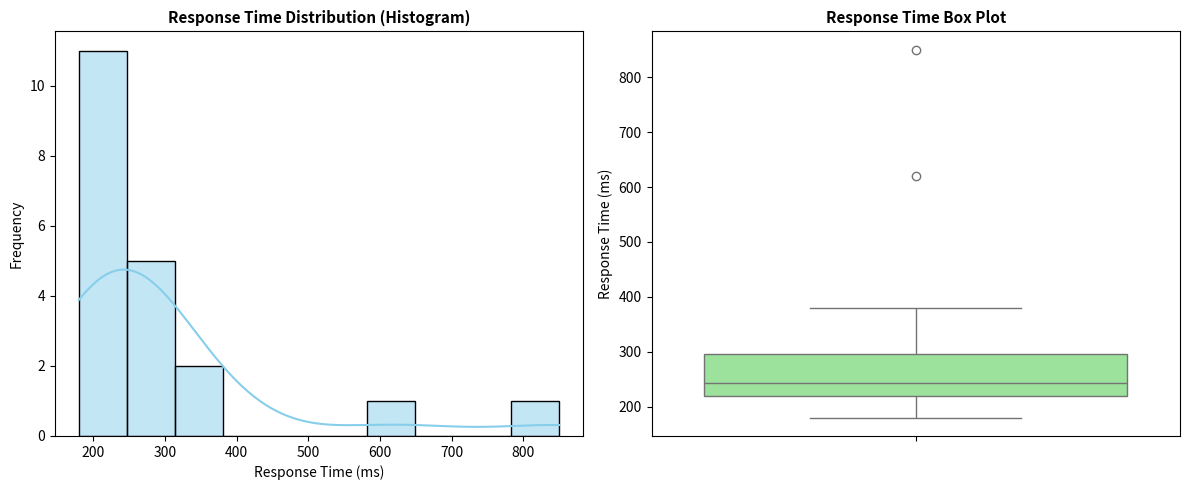

Write Python code to recreate this figure.
import pandas as pd
import matplotlib.pyplot as plt
import seaborn as sns

response_time = pd.Series([
    180, 195, 205, 210, 215, 
    220, 225, 230, 235, 240, 
    245, 250, 260, 275, 290, 
    310, 340, 380, 620, 850
])

mean_val = response_time.mean()
median_val = response_time.median()
std_val = response_time.std()
q1 = response_time.quantile(0.25)
q3 = response_time.quantile(0.75)
iqr = q3 - q1

print("--- 1. Descriptive Statistics ---")
print(f"Mean: {mean_val:.2f} ms")
print(f"Median: {median_val:.2f} ms")
print(f"Standard Deviation: {std_val:.2f} ms")
print(f"Q1: {q1:.2f} ms")
print(f"Q3: {q3:.2f} ms")
print(f"IQR: {iqr:.2f} ms\n")



lower_bound = q1 - 1.5 * iqr
upper_bound = q3 + 1.5 * iqr
outliers = response_time[(response_time < lower_bound) | (response_time > upper_bound)]

print("--- 2. Outlier Analysis ---")
print(f"Lower Bound: {lower_bound:.2f}, Upper Bound: {upper_bound:.2f}")
print(f"Outliers detected: {list(outliers)}")
print(f"Number of affected observations: {len(outliers)}\n")



plt.figure(figsize=(12, 5))


plt.subplot(1, 2, 1)
sns.histplot(response_time, kde=True, bins=10, color='skyblue', edgecolor='black')
plt.title('Response Time Distribution (Histogram)', fontsize=11, fontweight='bold')
plt.xlabel('Response Time (ms)', fontsize=10)
plt.ylabel('Frequency', fontsize=10)


plt.subplot(1, 2, 2)
sns.boxplot(y=response_time, color='lightgreen')
plt.title('Response Time Box Plot', fontsize=11, fontweight='bold')
plt.ylabel('Response Time (ms)', fontsize=10)

plt.tight_layout()
plt.show()


exceed_300 = (response_time > 300).mean() * 100
print(f"--- 4. Threshold Analysis ---")
print(f"Percentage of requests exceeding 300 ms: {exceed_300:.2f}%\n")
print("--- 5. Engineering Recommendation & Conclusion ---")
print("Recommendation: Focus on reducing extreme delays (tail latency) rather than the overall average.")
print("Justification:")
print("- The median response time (242.50 ms) indicates that the majority of users experience fast performance.")
print("- The mean (291.00 ms) is significantly skewed upward by a small number of extreme outliers (620 ms and 850 ms).")
print("- Focusing solely on the average might lead engineers to overhaul stable routines, whereas fixing "
      "the root cause of extreme delays (e.g., slow database queries or network timeouts) will directly "
      "protect vulnerable users from app abandonment.")
